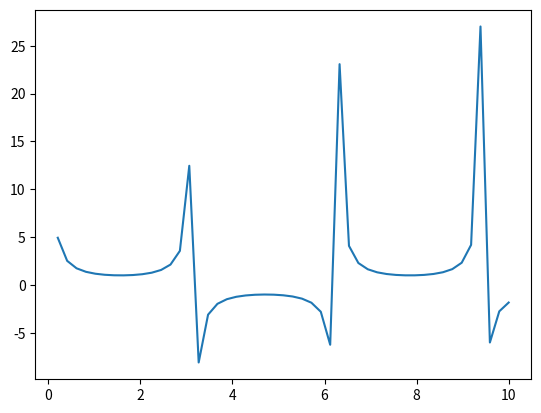

Write the Python code that produced this figure.
#cosine curve
import numpy as np
import matplotlib.pyplot as plt
x= np.linspace(0,10,50)
y= np.sin(x)
y=1/y
plt.plot(x,y)
plt.show()
